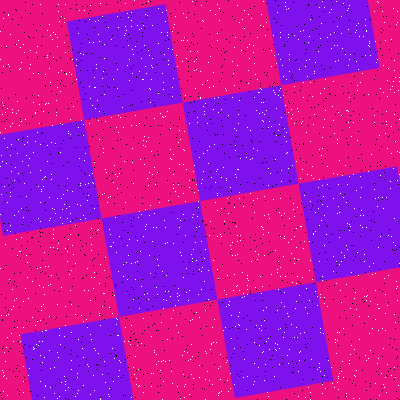

The table this chart was drawn from, first rows:
Type, X, Y
Salt, 199, 377
Salt, 261, 293
Salt, 379, 308
Salt, 57, 304
Salt, 131, 125
Salt, 399, 174
Salt, 172, 87
Salt, 136, 378
Salt, 232, 61
Salt, 47, 30
Salt, 203, 153
Salt, 149, 255
Salt, 134, 0
Salt, 238, 169
Salt, 261, 89
Salt, 391, 236
Salt, 200, 252
Salt, 168, 60
Salt, 273, 90
Salt, 226, 306
Salt, 202, 267
Salt, 20, 341
Salt, 292, 114
Salt, 184, 397
Salt, 236, 286
Salt, 279, 212
Salt, 158, 265
Salt, 56, 100
Salt, 85, 218
Salt, 235, 37
Salt, 369, 43
Salt, 320, 93
Salt, 385, 377
Salt, 182, 61
Salt, 131, 263
Salt, 337, 26
Salt, 68, 133
Salt, 342, 175
Salt, 263, 234
Salt, 146, 224
Salt, 217, 193
Salt, 92, 182
Salt, 40, 144
Salt, 53, 247
Salt, 301, 123
Salt, 210, 56
Salt, 317, 296
Salt, 211, 343
Salt, 383, 348
Salt, 311, 175
Salt, 259, 328
Salt, 73, 106
Salt, 399, 263
Salt, 318, 208
Salt, 185, 95
Salt, 102, 194
Salt, 71, 270
Salt, 257, 198
Salt, 234, 384
Salt, 302, 169
... 3,140 more rows
